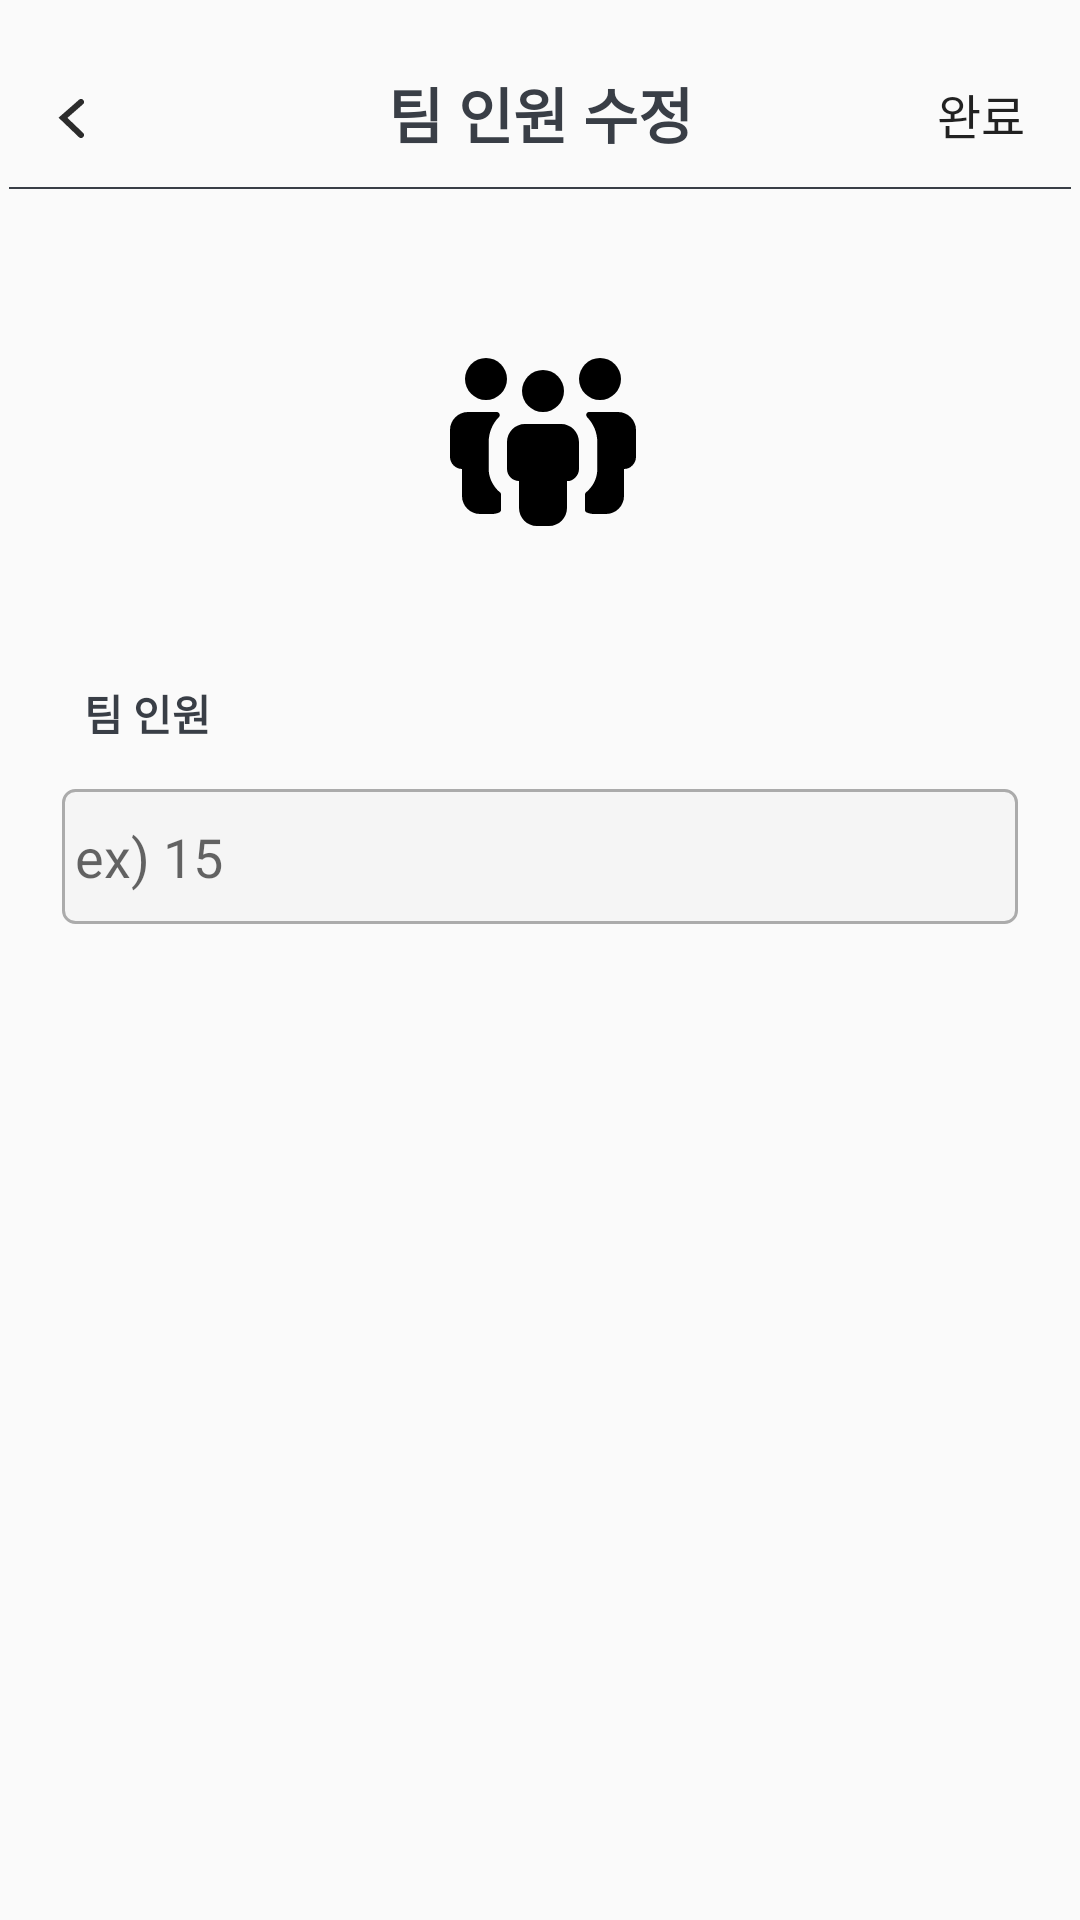

Reconstruct the res/layout file that produces this screen, plus the resources it refers to.
<!-- AndroidManifest.xml: application theme Theme.KickUnity -->
<!-- res/layout/activity_teammember_modify.xml -->
<?xml version="1.0" encoding="utf-8"?>
<androidx.constraintlayout.widget.ConstraintLayout xmlns:android="http://schemas.android.com/apk/res/android"
    android:layout_width="match_parent"
    android:layout_height="match_parent"
    xmlns:app="http://schemas.android.com/apk/res-auto"
    android:padding="3dp">

    
    <ImageButton
        android:id="@+id/backButton"
        android:layout_width="wrap_content"
        android:layout_height="wrap_content"
        android:background="?attr/selectableItemBackgroundBorderless"
        android:src="@drawable/arrow"
        android:layout_marginTop="30dp"
        android:layout_marginLeft="16dp"
        app:layout_constraintTop_toTopOf="parent"
        app:layout_constraintStart_toStartOf="parent" />

    <Button
        android:id="@+id/Completion_button"
        android:layout_width="60dp"
        android:layout_height="40dp"
        android:background="?attr/selectableItemBackgroundBorderless"
        android:src="@drawable/arrow"
        android:layout_marginTop="15dp"
        android:layout_marginLeft="16dp"
        android:text="완료"
        android:textSize="16dp"
        app:layout_constraintTop_toTopOf="parent"
        app:layout_constraintEnd_toEndOf="parent" />

    <TextView
        android:id="@+id/teamMembers_modify"
        android:layout_width="wrap_content"
        android:layout_height="wrap_content"
        app:layout_constraintTop_toTopOf="parent"
        app:layout_constraintStart_toStartOf="parent"
        app:layout_constraintEnd_toEndOf="parent"
        android:text="팀 인원 수정"
        android:textColor="#393E46"
        android:textStyle="bold"
        android:textSize="20dp"
        android:layout_marginTop="20dp"/>

    <View
        android:layout_width="match_parent"
        android:layout_height="0.5dp"
        android:background="#393E46"
        android:layout_marginTop="10dp"
        app:layout_constraintTop_toBottomOf="@+id/teamMembers_modify"
        app:layout_constraintStart_toStartOf="parent"
        app:layout_constraintEnd_toEndOf="parent"/>

    <ImageView
        android:id="@+id/TeamImage"
        android:layout_width="100dp"
        android:layout_height="100dp"
        android:layout_marginTop="45dp"
        android:background="@drawable/team_member"
        android:clickable="true"
        android:focusable="true"
        android:padding="5dp"
        app:layout_constraintTop_toBottomOf="@+id/teamMembers_modify"
        app:layout_constraintStart_toStartOf="parent"
        app:layout_constraintEnd_toEndOf="parent" />

    <TextView
        android:id="@+id/textLabel"
        android:layout_width="wrap_content"
        android:layout_height="wrap_content"
        android:text="팀 인원"
        android:layout_marginTop="30dp"
        android:textColor="#393E46"
        android:textStyle="bold"
        app:layout_constraintTop_toBottomOf="@id/TeamImage"
        app:layout_constraintStart_toStartOf="parent"
        android:layout_marginStart="25dp"/>

    <EditText
        android:id="@+id/textInput"
        android:layout_width="0dp"
        android:layout_height="45dp"
        android:layout_marginTop="15dp"
        android:hint=" ex) 15"
        android:background="@drawable/rounded_corner"
        app:layout_constraintTop_toBottomOf="@id/textLabel"
        app:layout_constraintStart_toStartOf="parent"
        app:layout_constraintEnd_toEndOf="parent"
        app:layout_constraintWidth_percent="0.9"/>

</androidx.constraintlayout.widget.ConstraintLayout>
<!-- resources referenced by this layout -->
<resources>
  <!-- drawable arrow (drawable-nodpi) -->
  <vector xmlns:android="http://schemas.android.com/apk/res/android"
      android:width="9dp"
      android:height="13dp"
      android:viewportWidth="9"
      android:viewportHeight="13">
    <path
        android:pathData="M8,1L2,6.261L8,12"
        android:strokeWidth="2"
        android:fillColor="#00000000"
        android:strokeColor="#2C2C2C"
        android:strokeLineCap="round"/>
  </vector>
  <!-- drawable rounded_corner (drawable) -->
  <?xml version="1.0" encoding="utf-8"?>
  <selector xmlns:android="http://schemas.android.com/apk/res/android">
      
      <item android:state_focused="true">
          <shape xmlns:android="http://schemas.android.com/apk/res/android" android:shape="rectangle">
              <stroke
                  android:width="1dp"
                  android:color="#5555FF" />
              <corners android:radius="4dp"/>
              <solid
                  android:color="#FFFFFF" />
          </shape>
      </item>
      
      <item android:state_focused="false">
          <shape xmlns:android="http://schemas.android.com/apk/res/android"
              android:shape="rectangle">
              <stroke
                  android:width="1dp"
                  android:color="#ABABAB" />
              <corners android:radius="4dp"/>
              <solid
                  android:color="#F5F5F5" />
          </shape>
      </item>
  </selector>
  <!-- drawable team_member (drawable-nodpi) -->
  <vector xmlns:android="http://schemas.android.com/apk/res/android"
      android:width="20dp"
      android:height="20dp"
      android:viewportWidth="100"
      android:viewportHeight="100">
    <path
        android:pathData="M57,44h-6h-6c-3.3,0 -6,2.7 -6,6v9c0,1.1 0.5,2.1 1.2,2.8c0.7,0.7 1.7,1.2 2.8,1.2v9c0,3.3 2.7,6 6,6h2h2c3.3,0 6,-2.7 6,-6v-9c1.1,0 2.1,-0.4 2.8,-1.2c0.7,-0.7 1.2,-1.7 1.2,-2.8v-9C63,46.7 60.3,44 57,44z"
        android:fillColor="#000000"/>
    <path
        android:pathData="M51,33m-7,0a7,7 0,1 1,14 0a7,7 0,1 1,-14 0"
        android:fillColor="#000000"/>
    <path
        android:pathData="M36.6,66.7c-0.2,-0.2 -0.5,-0.4 -0.7,-0.6c-1.9,-2 -3,-4.5 -3,-7.1v-9c0,-3.2 1.3,-6.2 3.4,-8.3c0.6,-0.6 0.1,-1.7 -0.7,-1.7c-1.7,0 -3.6,0 -3.6,0h-6c-3.3,0 -6,2.7 -6,6v9c0,1.1 0.5,2.1 1.2,2.8c0.7,0.7 1.7,1.2 2.8,1.2v9c0,3.3 2.7,6 6,6h2h2c0.9,0 1.7,-0.2 2.4,-0.5c0.4,-0.2 0.6,-0.5 0.6,-0.9c0,-1.2 0,-4 0,-5.1C37,67.2 36.9,66.9 36.6,66.7z"
        android:fillColor="#000000"/>
    <path
        android:pathData="M32,29m-7,0a7,7 0,1 1,14 0a7,7 0,1 1,-14 0"
        android:fillColor="#000000"/>
    <path
        android:pathData="M76,40h-6c0,0 -1.9,0 -3.6,0c-0.9,0 -1.3,1 -0.7,1.7c2.1,2.2 3.4,5.1 3.4,8.3v9c0,2.6 -1,5.1 -3,7.1c-0.2,0.2 -0.4,0.4 -0.7,0.6c-0.2,0.2 -0.4,0.5 -0.4,0.8c0,1.1 0,3.8 0,5.1c0,0.4 0.2,0.8 0.6,0.9c0.7,0.3 1.5,0.5 2.4,0.5h2h2c3.3,0 6,-2.7 6,-6v-9c1.1,0 2.1,-0.4 2.8,-1.2c0.7,-0.7 1.2,-1.7 1.2,-2.8v-9C82,42.7 79.3,40 76,40z"
        android:fillColor="#000000"/>
    <path
        android:pathData="M70,29m-7,0a7,7 0,1 1,14 0a7,7 0,1 1,-14 0"
        android:fillColor="#000000"/>
  </vector>
  <style name="Theme.KickUnity" parent="Base.Theme.KickUnity" />
  <style name="Base.Theme.KickUnity" parent="Theme.AppCompat.DayNight.NoActionBar">
          
          
      </style>
</resources>
